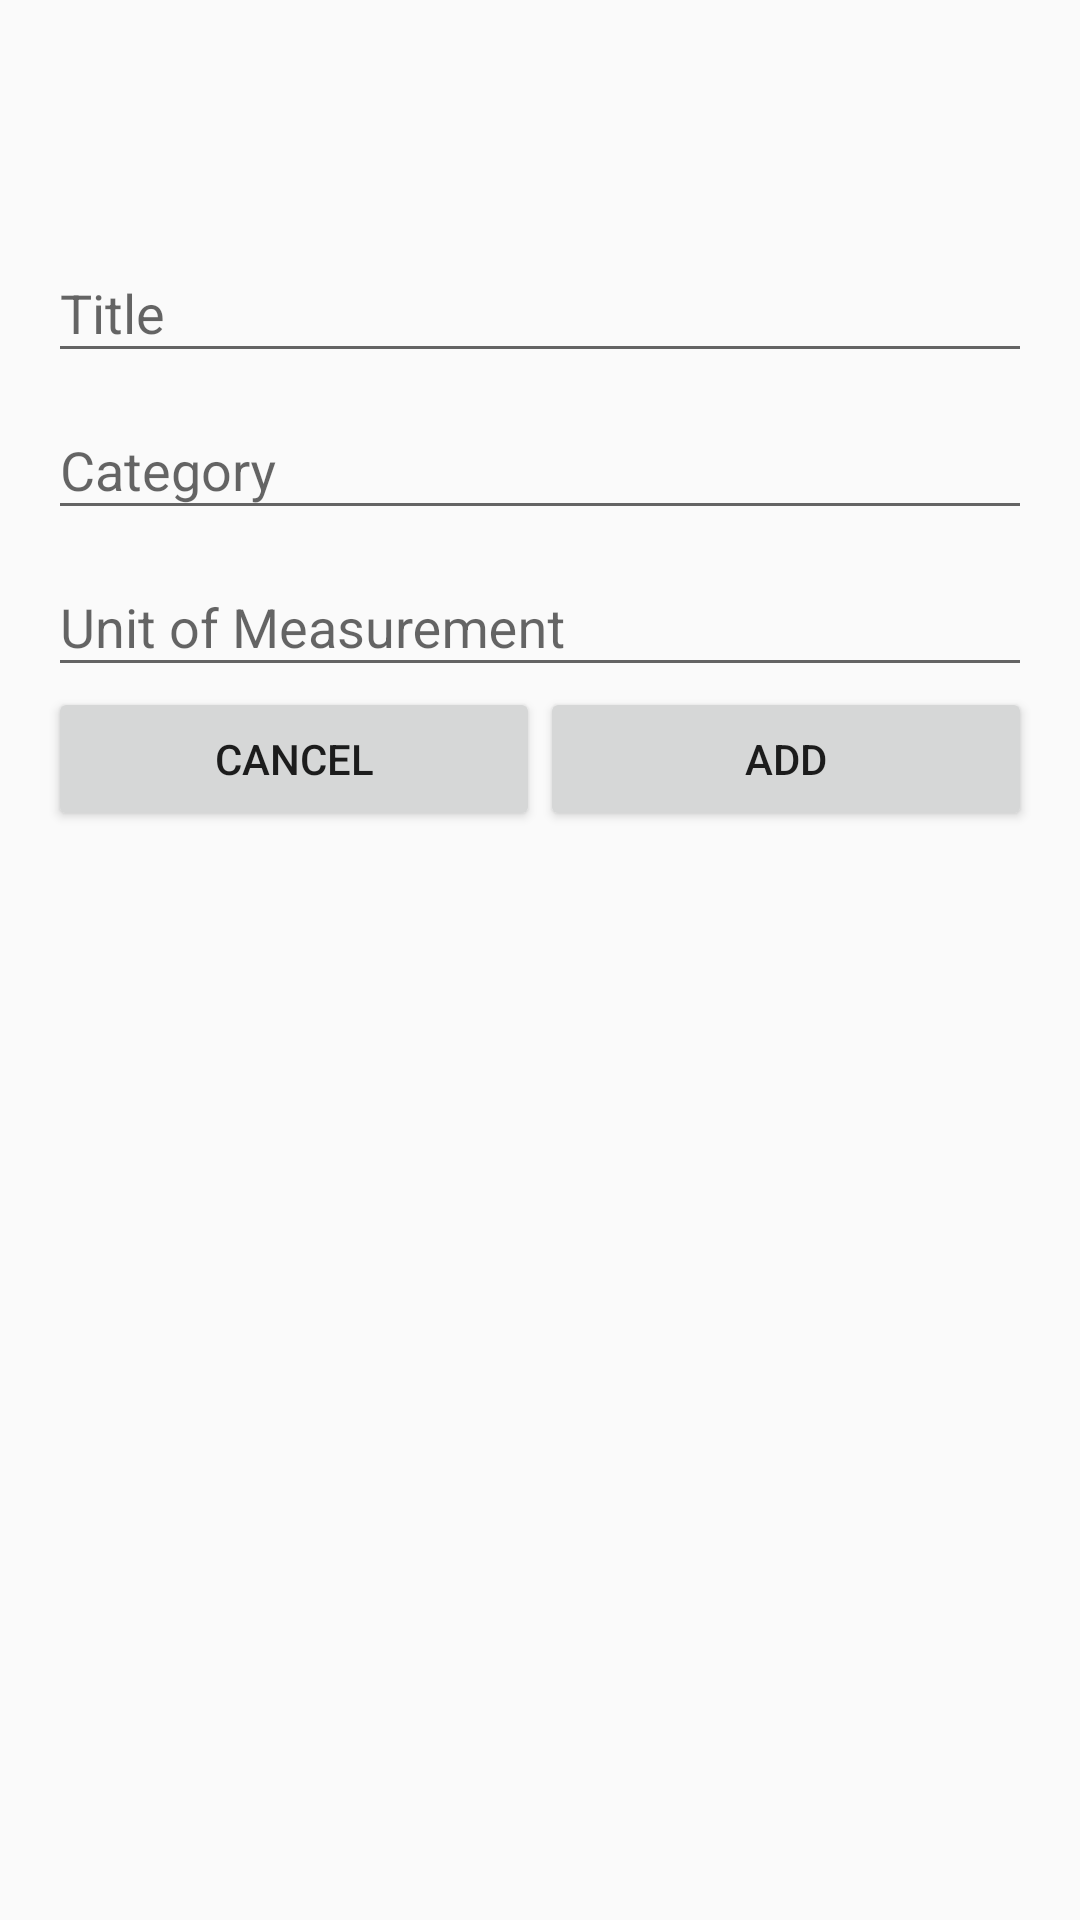

Produce the Android XML layout that renders to this screen, including the resource entries it uses.
<!-- AndroidManifest.xml: application theme AppTheme -->
<!-- res/layout/add_dijoo_layout.xml -->
<?xml version="1.0" encoding="utf-8"?>
<RelativeLayout xmlns:android="http://schemas.android.com/apk/res/android"
    xmlns:app="http://schemas.android.com/apk/res-auto"
    android:layout_width="match_parent"
    android:layout_height="match_parent"
    >

    <android.support.v7.widget.Toolbar
        android:id="@+id/toolbar"
        android:layout_width="match_parent"
        android:layout_height="wrap_content"
        android:layout_alignParentTop="true"
        android:minHeight="?attr/actionBarSize"
       />

        <android.support.design.widget.TextInputLayout
            android:id="@+id/input_dijoo_title"
            android:layout_width="match_parent"
            android:layout_height="wrap_content"
            android:layout_below="@+id/toolbar"
            android:layout_centerHorizontal="true"
            android:layout_marginTop="16dp"
            android:paddingStart="16dp"
            android:paddingEnd="16dp"
            >

            <EditText
                android:id="@+id/addTitleEditText"
                android:layout_width="match_parent"
                android:layout_height="wrap_content"
                android:hint="@string/title"
                android:inputType="textCapWords"
                 />

        </android.support.design.widget.TextInputLayout>

        <android.support.design.widget.TextInputLayout
            android:id="@+id/input_dijoo_category"
            android:layout_width="match_parent"
            android:layout_height="wrap_content"
            android:layout_below="@id/input_dijoo_title"
            android:layout_centerHorizontal="true"
            android:paddingStart="16dp"
            android:paddingEnd="16dp"
            >

            <EditText
                android:id="@+id/addCategoryEditText"
                style="@android:style/Widget.EditText"
                android:layout_width="match_parent"
                android:layout_height="wrap_content"
                android:hint="@string/category"
                android:inputType="textCapWords"
                />
        </android.support.design.widget.TextInputLayout>

        <android.support.design.widget.TextInputLayout
            android:id="@+id/input_dijoo_units"
            android:layout_width="match_parent"
            android:layout_height="wrap_content"
            android:layout_below="@id/input_dijoo_category"
            android:layout_centerHorizontal="true"
            android:paddingStart="16dp"
            android:paddingEnd="16dp"
            >

            <EditText
                android:id="@+id/addUnitsEditText"
                style="@android:style/Widget.EditText"
                android:layout_width="match_parent"
                android:layout_height="wrap_content"
                android:hint="@string/Units"
                android:inputType="textCapWords"
                />
        </android.support.design.widget.TextInputLayout>

    <LinearLayout
        android:layout_width="match_parent"
        android:layout_height="wrap_content"
        android:orientation="horizontal"
        android:weightSum="2"
        android:layout_below="@id/input_dijoo_units"
        android:paddingLeft="16dp"
        android:paddingRight="16dp">

        <Button
        android:id="@+id/cancel_button"
        android:layout_width="0dp"
        android:layout_height="wrap_content"
        android:layout_weight="1"
        android:text="@string/cancel"
        android:layout_gravity="end"/>

        <Button
            android:id="@+id/add_submit_button"
            android:layout_width="0dp"
            android:layout_height="wrap_content"
            android:layout_weight="1"
            android:text="@string/add"
            android:layout_gravity="end"/>
    </LinearLayout>
</RelativeLayout>
<!-- resources referenced by this layout -->
<resources>
  <string name="Units">Unit of Measurement</string>
  <string name="add">Add</string>
  <string name="cancel">CANCEL</string>
  <string name="category">Category</string>
  <string name="title">Title</string>
  <style name="AppTheme" parent="Theme.AppCompat.Light.DarkActionBar">
          
          <item name="colorPrimary">@color/colorPrimary</item>
          <item name="colorPrimaryDark">@color/colorPrimaryDark</item>
          <item name="colorAccent">@color/colorAccent</item>
      </style>
  <!-- not gathered from this repository: default colours our renderer supplied (Android Studio template values) -->
  <color name="colorPrimary">#FF6200EE</color>
  <color name="colorPrimaryDark">#FF3700B3</color>
  <color name="colorAccent">#FF03DAC5</color>
</resources>
